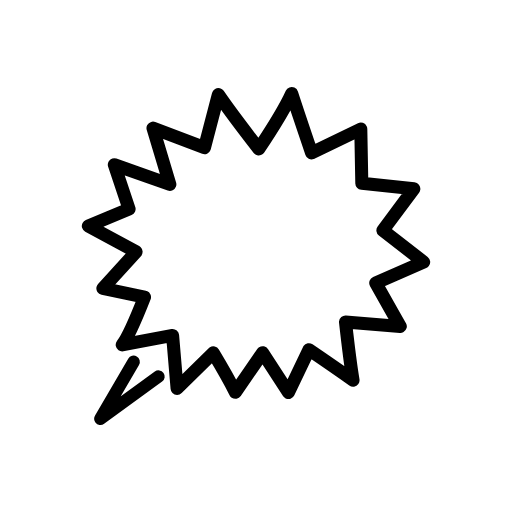
t = 0.00 s
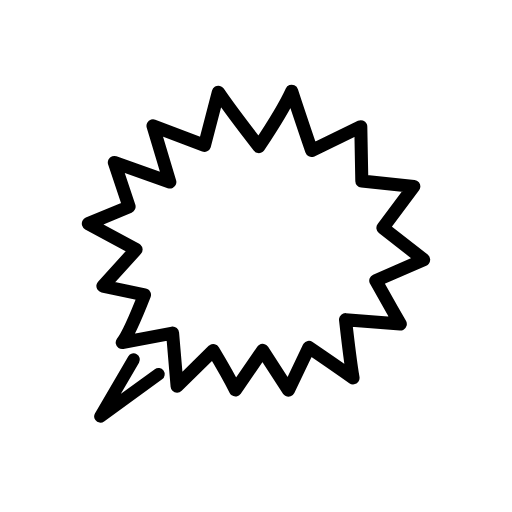
t = 0.48 s
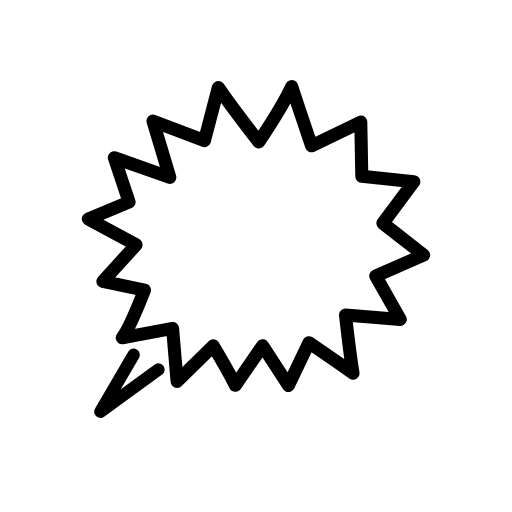
t = 1.43 s
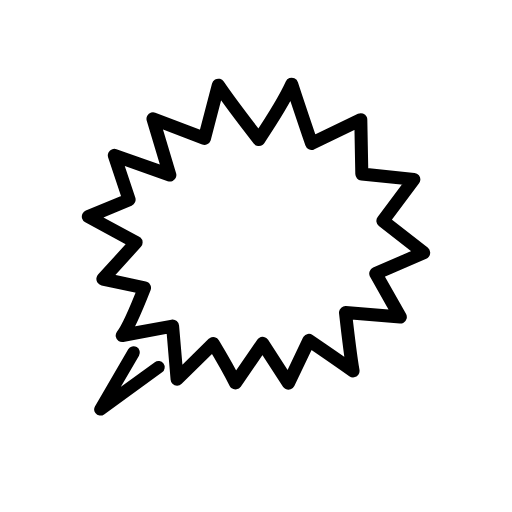
t = 1.90 s
t = 2.38 s: frame unchanged from t = 1.43 s, image omitted
t = 3.33 s: frame unchanged from t = 0.48 s, image omitted

The animated SVG that drew these frames (rendered in a browser with its animation timeline set to each time). Animation: 1 SMIL element (animateTransform=1); one cycle of 3.80 s, repeats indefinitely.

<?xml version='1.0' encoding='utf-8'?>
<svg xmlns="http://www.w3.org/2000/svg" id="emoji" viewBox="-5 -5 82 82" width="200" height="200" role="img">
  <title>OpenMoji: right anger bubble</title><g><g id="color">
    <path fill="#fff" stroke-miterlimit="10" d="m22.65 48.79-0.0114-0.066-3.831 1.074-4.238 0.4377c1.496-3.562 2.558-4.463 3.443-6.804l-1.523-1.271-4.229-0.7571 4.536-6.072-1.174-0.5151-5.692-3.404 5.741-2.934-1.58-6.87 8.108 2.923-0.6864-1.771-1.229-7.019 8.244 3.134 0.013-0.0496 2.209-8.464 4.831 7.048 0.8654 1.447 1.581-2.69 3.688-6.183 2.125 7.784 1.057 1.714 7.881-3.814 0.1639 8.701 2.161 0.1806 6.17 0.6811-3.452 4.889-1.506 1.763 5.328 4.767-5.831 3.767-0.6412-0.09571 3.936 6.957-7.991-0.4924c-0.1997 3.132-0.09331 6.039 0.4204 9.119-1.569-2.326-3.839-3.337-6.284-4.675l-4.062 6.643c-1.371-2.131-2.831-4.205-4.135-6.378l-4.363 6.338c-1.141-2.316-2.048-4.207-3.545-6.32l-5.791 5.706-0.7089-8.43" />
    <path fill="#fff" stroke="#fff" stroke-linecap="round" stroke-linejoin="round" stroke-width="2" d="m11.09 62.06 7.029-12.09c4.176-2.567 3.681-0.37 4.1 4.022z" />
  </g>
  <g id="hair" />
  <g id="skin" />
  <g id="skin-shadow" />
  <g id="line">
    <path fill="none" stroke="#000" stroke-linecap="round" stroke-linejoin="round" stroke-miterlimit="10" stroke-width="2.089" d="m22.64 48.72s-4.916 0.9132-8.068 1.512c1.144-1.453 3.571-7.636 3.571-7.636l-6.667-1.413 5.324-5.855-7.653-4.136 6.529-2.717-2.367-7.087 8.895 3.14-2.702-9.007 8.244 3.134 0.013-0.0496 2.209-8.464c2.055 3.016 6.484 8.713 6.484 8.713s3.875-5.801 5.269-8.873c1.048 3.227 3.182 9.498 3.182 9.498l7.881-3.814 0.1639 8.701 8.332 0.8617-4.958 6.652 6.533 5.093-7.678 3.345s2.351 4.196 3.936 6.957l-8.778-0.7098s0.6942 6.256 1.208 9.337c-2.828-2.004-7.071-4.892-7.071-4.892l-3.275 6.861-4.135-6.378-4.363 6.338c-1.141-2.316-3.545-6.32-3.545-6.32l-5.791 5.706z" />
    <path fill="none" stroke="#000" stroke-linecap="round" stroke-linejoin="round" stroke-width="2" d="m20.38 55.31-9.292 6.75 5.309-9.102" />
  </g>
<animateTransform attributeName="transform" type="translate" values="0 0;0 -1.5;0 0" dur="3.8s" repeatCount="indefinite" /></g></svg>
